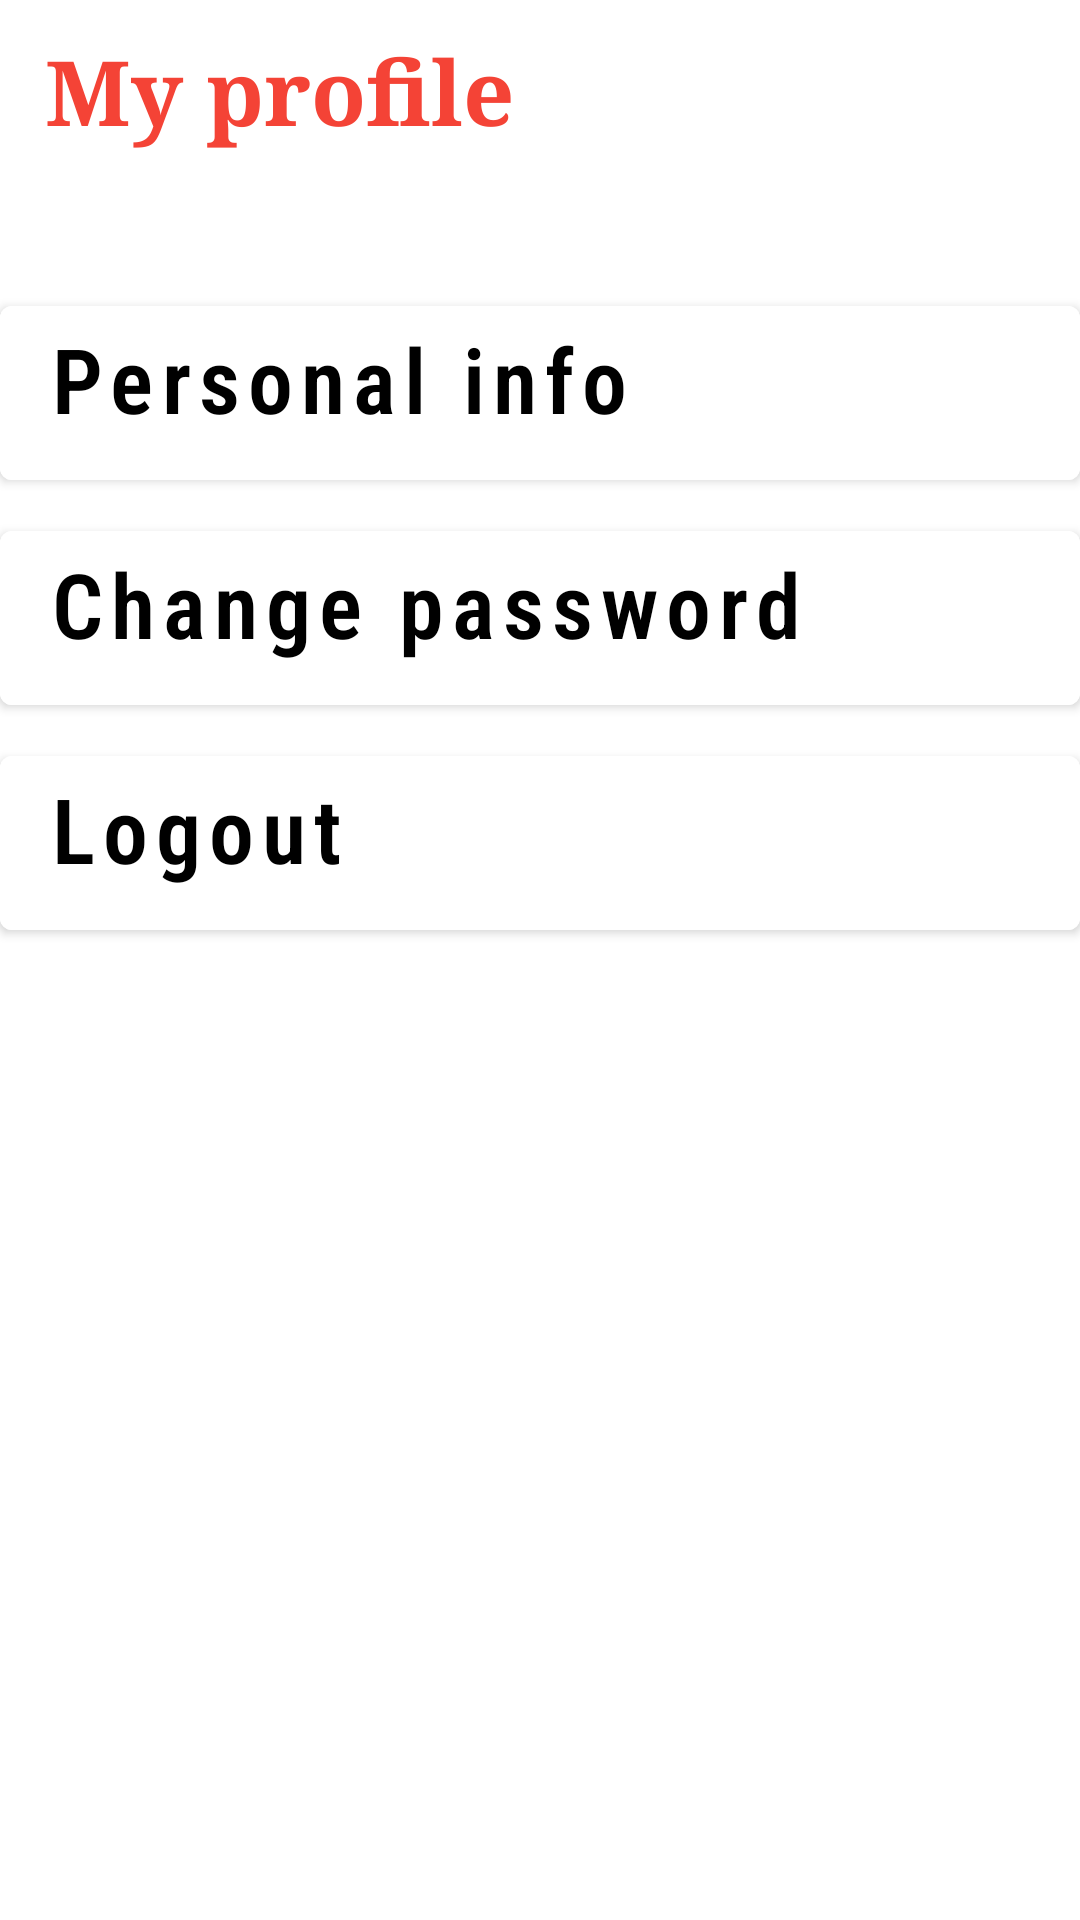

This screen was rendered from an Android layout file. Write that file and the resources it references.
<!-- AndroidManifest.xml: application theme Theme.App01 -->
<!-- res/layout/activity_profile.xml -->
<?xml version="1.0" encoding="utf-8"?>
<RelativeLayout xmlns:android="http://schemas.android.com/apk/res/android"
    xmlns:tools="http://schemas.android.com/tools"
    android:layout_width="match_parent"
    android:layout_height="match_parent"
    tools:context=".ProfileActivity">


    <TextView
        android:id="@+id/textView7"
        android:layout_width="300dp"
        android:layout_height="66dp"
        android:fontFamily="serif"
        android:text="My profile"
        android:textColor="@color/purple_700"
        android:textSize="30sp"
        android:textStyle="bold"
        android:layout_marginTop="10dp"
        android:layout_marginBottom="20dp"
        android:layout_marginLeft="15dp"
        android:layout_marginRight="50dp"/>

    <Button
        android:id="@+id/personalInfoBtnProfile"
        android:layout_width="match_parent"
        android:layout_height="70dp"
        android:layout_marginLeft="0dp"
        android:layout_marginTop="0dp"
        android:layout_marginRight="0dp"
        android:layout_marginBottom="5dp"
        android:backgroundTint="@color/white"
        android:fontFamily="sans-serif-condensed-light"
        android:gravity="start"
        android:text="Personal info"
        android:textAlignment="viewStart"
        android:textAllCaps="false"
        android:textColor="@color/black"
        android:textSize="30sp"
        android:textStyle="bold"
        android:layout_below="@+id/textView7"/>
    <Button
        android:id="@+id/changePassBtnProfile"
        android:layout_width="match_parent"
        android:layout_height="70dp"
        android:layout_marginLeft="0dp"
        android:layout_marginTop="0dp"
        android:layout_marginRight="0dp"
        android:layout_marginBottom="5dp"
        android:backgroundTint="@color/white"
        android:fontFamily="sans-serif-condensed-light"
        android:gravity="start"
        android:text="Change password"
        android:textAlignment="viewStart"
        android:textAllCaps="false"
        android:textColor="@color/black"
        android:textSize="30sp"
        android:textStyle="bold"
        android:layout_below="@+id/personalInfoBtnProfile"/>

    <Button
        android:id="@+id/logoutBtnProfile"
        android:layout_width="match_parent"
        android:layout_height="70dp"
        android:layout_marginLeft="0dp"
        android:layout_marginTop="0dp"
        android:layout_marginRight="0dp"
        android:layout_marginBottom="5dp"
        android:backgroundTint="@color/white"
        android:fontFamily="sans-serif-condensed-light"
        android:gravity="start"
        android:text="Logout"
        android:textAlignment="viewStart"
        android:textAllCaps="false"
        android:textColor="@color/black"
        android:textSize="30sp"
        android:textStyle="bold"
        android:layout_below="@+id/changePassBtnProfile" />
    <FrameLayout
        android:id="@+id/fragment_container"
        android:layout_width="match_parent"
        android:layout_height="match_parent" />
</RelativeLayout>
<!-- resources referenced by this layout -->
<resources>
  <color name="black">#000000</color>
  <color name="purple_700">#F44336</color>
  <color name="white">#FFFFFFFF</color>
  <style name="Theme.App01" parent="Theme.MaterialComponents.DayNight.NoActionBar">
          
          <item name="colorPrimary">@color/purple_500</item>
          <item name="colorPrimaryVariant">@color/purple_700</item>
          <item name="colorOnPrimary">@color/white</item>
          
          <item name="colorSecondary">@color/teal_200</item>
          <item name="colorSecondaryVariant">@color/teal_700</item>
          <item name="colorOnSecondary">@color/black</item>
          
          <item name="android:statusBarColor">#00000000</item>
          
          
  
     </style>
  <color name="purple_500">#FF9800</color>
  <color name="teal_200">#DF3C09</color>
  <color name="teal_700">#830202</color>
</resources>
